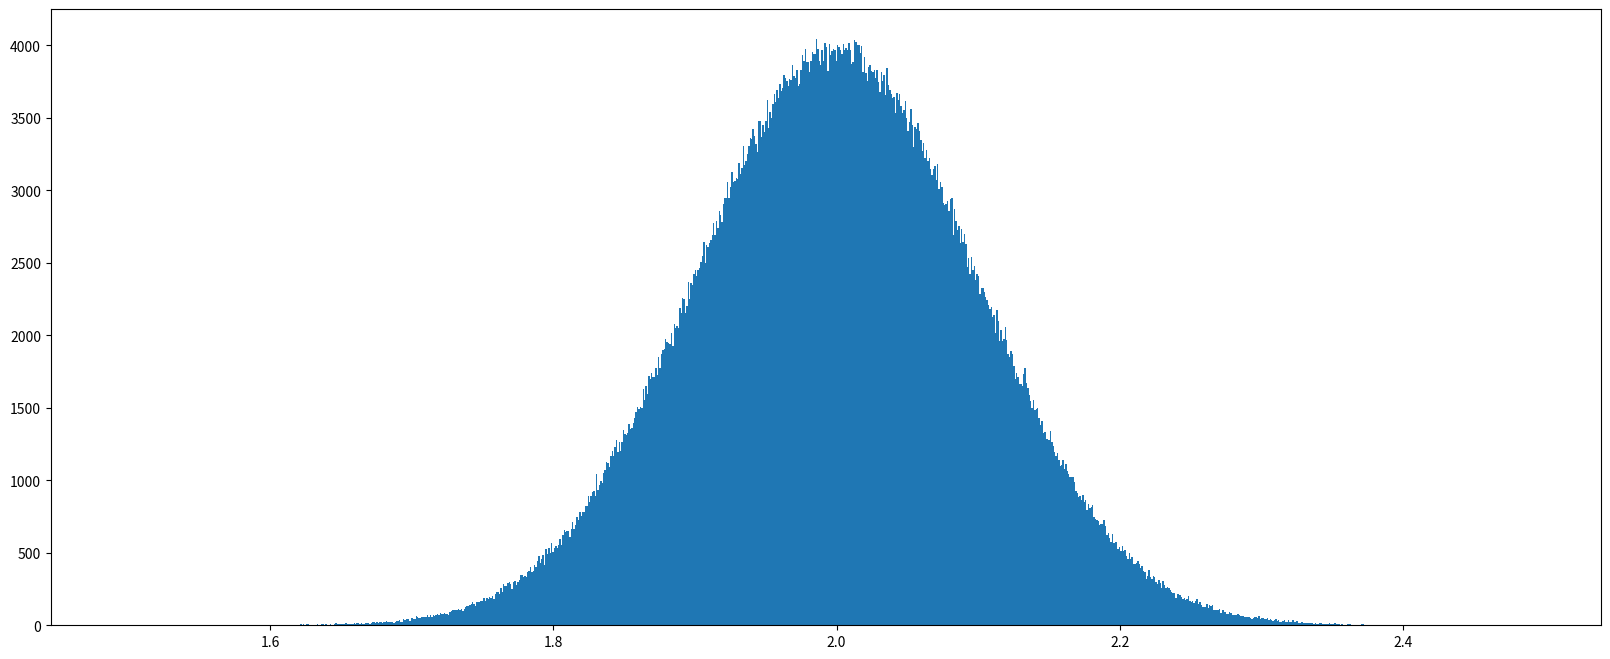

Reproduce this figure in Python.
# 正态分布
import numpy as np
import matplotlib.pyplot as plt

data1 = np.random.normal(loc=2, scale=0.1, size=1000000)
# 1、创建画布
plt.figure(figsize=(20, 8), dpi=8)
# 2、绘制直方图 所有数据分1000组
plt.hist(data1, 1000)
# 3、显示画布
plt.show()